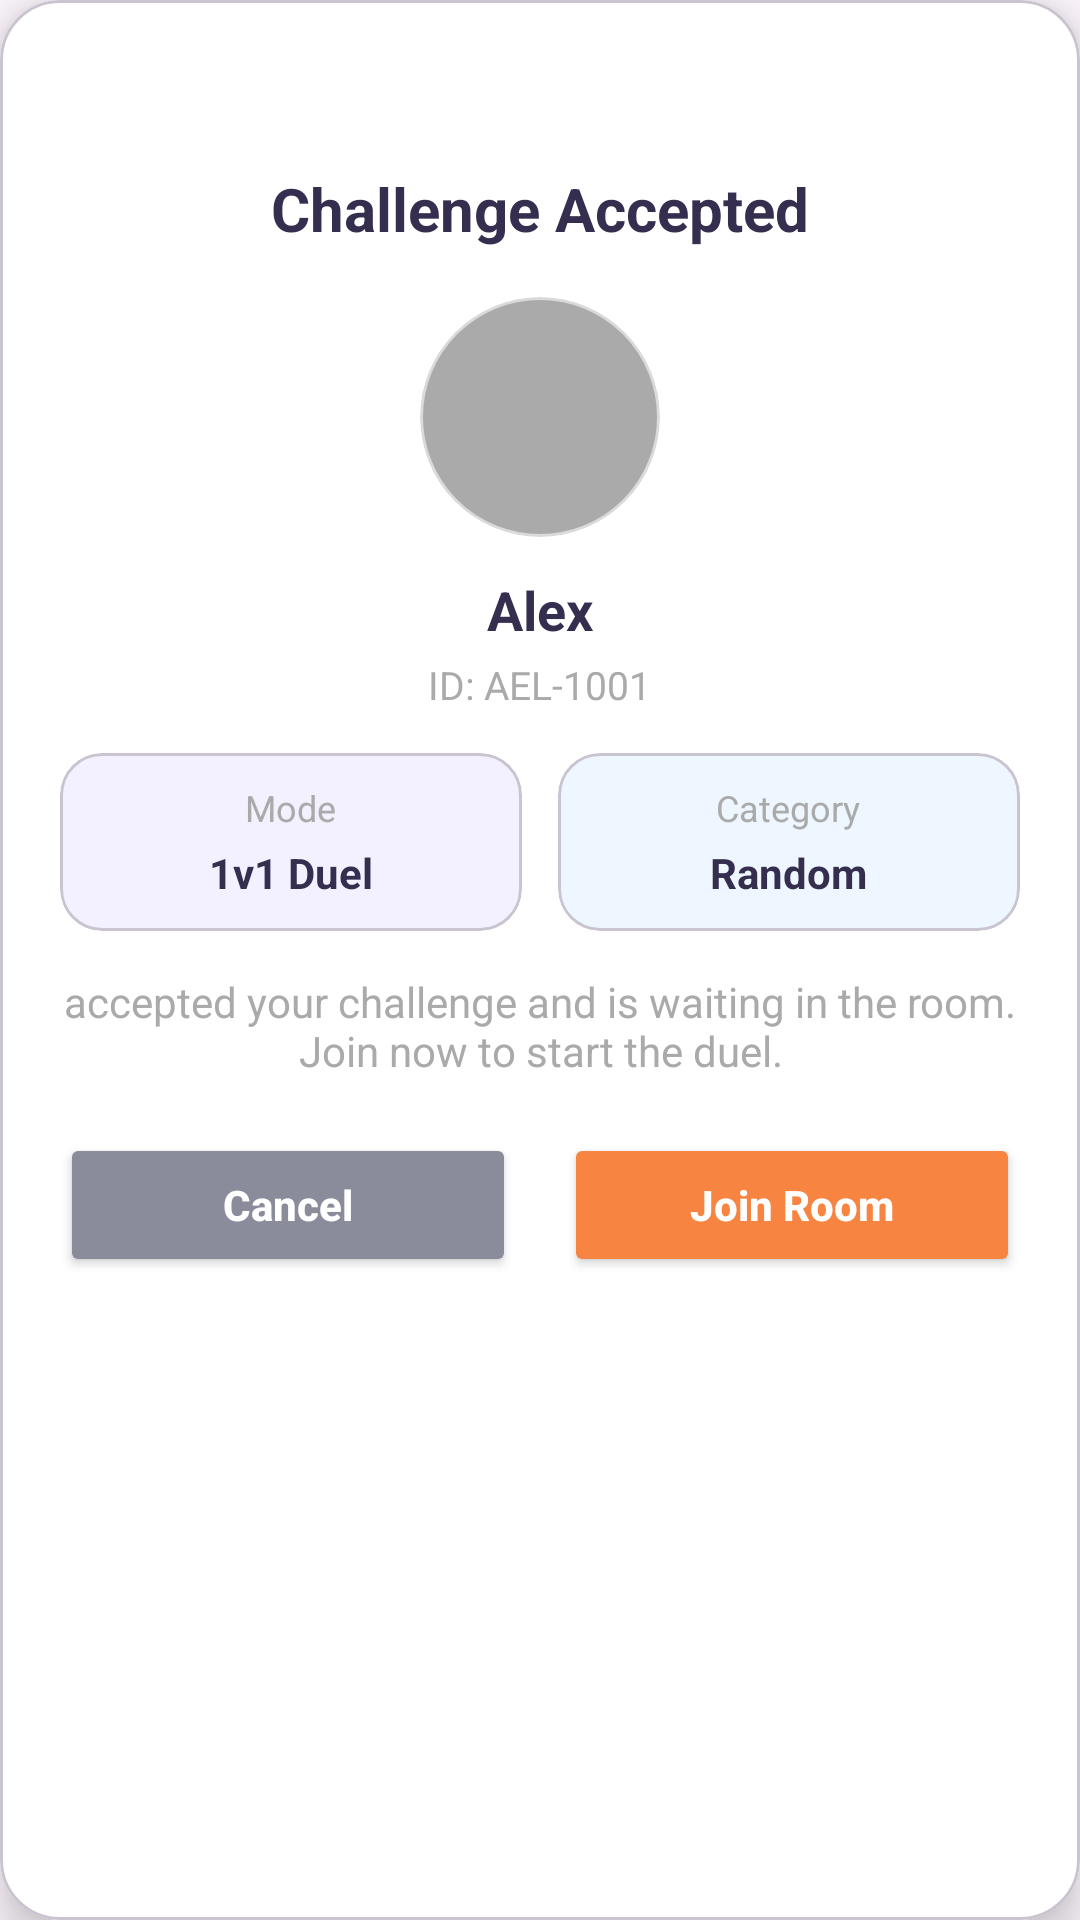

Write the Android layout XML for this screen, with the resource values it uses.
<!-- AndroidManifest.xml: application theme Theme.QuizApp -->
<!-- res/layout/dialog_challenge_accepted.xml -->
<?xml version="1.0" encoding="utf-8"?>
<com.google.android.material.card.MaterialCardView xmlns:android="http://schemas.android.com/apk/res/android"
    xmlns:app="http://schemas.android.com/apk/res-auto"
    android:layout_width="match_parent"
    android:layout_height="wrap_content"
    android:layout_margin="16dp"
    app:cardBackgroundColor="@android:color/white"
    app:cardCornerRadius="20dp"
    app:cardElevation="8dp">

    <LinearLayout
        android:layout_width="match_parent"
        android:layout_height="wrap_content"
        android:orientation="vertical"
        android:gravity="center_horizontal"
        android:padding="20dp"
        android:layout_marginTop="36dp">

        <TextView
            android:id="@+id/dialogTitle"
            android:layout_width="wrap_content"
            android:layout_height="wrap_content"
            android:text="@string/dialog_challenge_accepted_challenge_accepted"
            android:textColor="@color/color_navy_blue"
            android:textSize="20sp"
            android:textStyle="bold"
            android:layout_marginBottom="16dp" />

        <ImageView
            android:id="@+id/playerAvatar"
            android:layout_width="80dp"
            android:layout_height="80dp"
            android:layout_marginBottom="12dp"
            android:background="@drawable/bg_avatar_edit"
            android:clipToOutline="true"
            android:scaleType="centerCrop"
            android:src="@drawable/avatar_1" />

        <TextView
            android:id="@+id/playerName"
            android:layout_width="wrap_content"
            android:layout_height="wrap_content"
            android:text="@string/dialog_challenge_accepted_alex"
            android:textColor="@color/color_navy_blue"
            android:textSize="18sp"
            android:textStyle="bold" />

        <TextView
            android:id="@+id/playerId"
            android:layout_width="wrap_content"
            android:layout_height="wrap_content"
            android:layout_marginTop="4dp"
            android:layout_marginBottom="14dp"
            android:text="@string/dialog_challenge_accepted_id_ael_1001"
            android:textColor="@android:color/darker_gray"
            android:textSize="13sp" />

        <LinearLayout
            android:layout_width="match_parent"
            android:layout_height="wrap_content"
            android:orientation="horizontal"
            android:gravity="center"
            android:layout_marginBottom="14dp">

            <com.google.android.material.card.MaterialCardView
                android:layout_width="0dp"
                android:layout_height="wrap_content"
                android:layout_weight="1"
                android:layout_marginEnd="6dp"
                app:cardCornerRadius="14dp"
                app:cardElevation="0dp"
                app:cardBackgroundColor="#F3F0FF">

                <LinearLayout
                    android:layout_width="match_parent"
                    android:layout_height="wrap_content"
                    android:orientation="vertical"
                    android:gravity="center"
                    android:padding="10dp">

                    <TextView
                        android:layout_width="wrap_content"
                        android:layout_height="wrap_content"
                        android:text="@string/dialog_challenge_accepted_mode"
                        android:textColor="@android:color/darker_gray"
                        android:textSize="12sp" />

                    <TextView
                        android:id="@+id/modeTextView"
                        android:layout_width="wrap_content"
                        android:layout_height="wrap_content"
                        android:layout_marginTop="4dp"
                        android:text="@string/dialog_challenge_accepted_1v1_duel"
                        android:textColor="@color/color_navy_blue"
                        android:textSize="14sp"
                        android:textStyle="bold" />
                </LinearLayout>
            </com.google.android.material.card.MaterialCardView>

            <com.google.android.material.card.MaterialCardView
                android:layout_width="0dp"
                android:layout_height="wrap_content"
                android:layout_weight="1"
                android:layout_marginStart="6dp"
                app:cardCornerRadius="14dp"
                app:cardElevation="0dp"
                app:cardBackgroundColor="#EEF7FF">

                <LinearLayout
                    android:layout_width="match_parent"
                    android:layout_height="wrap_content"
                    android:orientation="vertical"
                    android:gravity="center"
                    android:padding="10dp">

                    <TextView
                        android:layout_width="wrap_content"
                        android:layout_height="wrap_content"
                        android:text="@string/dialog_challenge_accepted_category"
                        android:textColor="@android:color/darker_gray"
                        android:textSize="12sp" />

                    <TextView
                        android:id="@+id/categoryTextView"
                        android:layout_width="wrap_content"
                        android:layout_height="wrap_content"
                        android:layout_marginTop="4dp"
                        android:text="@string/dialog_challenge_accepted_random"
                        android:textColor="@color/color_navy_blue"
                        android:textSize="14sp"
                        android:textStyle="bold" />
                </LinearLayout>
            </com.google.android.material.card.MaterialCardView>
        </LinearLayout>

        <TextView
            android:id="@+id/dialogMessage"
            android:layout_width="match_parent"
            android:layout_height="wrap_content"
            android:gravity="center"
            android:text="@string/dialog_challenge_accepted_accepted_your_challenge_and_is_waiting_in_the_room_njoin_now_to_start_the_duel"
            android:textColor="@android:color/darker_gray"
            android:textSize="14sp"
            android:layout_marginBottom="18dp" />

        <LinearLayout
            android:layout_width="match_parent"
            android:layout_height="wrap_content"
            android:orientation="horizontal"
            android:gravity="center">

            <Button
                android:id="@+id/cancelButton"
                android:layout_width="0dp"
                android:layout_height="48dp"
                android:layout_weight="1"
                android:layout_marginEnd="8dp"
                android:backgroundTint="@color/color_text_hint"
                android:text="@string/dialog_challenge_accepted_cancel"
                android:textAllCaps="false"
                android:textColor="@android:color/white"
                android:textStyle="bold" />

            <Button
                android:id="@+id/joinButton"
                android:layout_width="0dp"
                android:layout_height="48dp"
                android:layout_weight="1"
                android:layout_marginStart="8dp"
                android:backgroundTint="@color/color_orange_primary"
                android:text="@string/dialog_challenge_accepted_join_room"
                android:textAllCaps="false"
                android:textColor="@android:color/white"
                android:textStyle="bold" />

        </LinearLayout>

    </LinearLayout>



</com.google.android.material.card.MaterialCardView>
<!-- resources referenced by this layout -->
<resources>
  <color name="color_navy_blue">#352e4f</color>
  <color name="color_orange_primary">#f78441</color>
  <color name="color_text_hint">#8a8b9b</color>
  <!-- drawable bg_avatar_edit (drawable) -->
  <?xml version="1.0" encoding="utf-8"?>
  <shape xmlns:android="http://schemas.android.com/apk/res/android">
      <solid android:color="@android:color/darker_gray"/>
      <corners android:radius="50dp"/>
      <stroke
          android:width="1dp"
          android:color="#DADADA"/>
  </shape>
  <string name="dialog_challenge_accepted_1v1_duel">1v1 Duel</string>
  <string name="dialog_challenge_accepted_accepted_your_challenge_and_is_waiting_in_the_room_njoin_now_to_start_the_duel">accepted your challenge and is waiting in the room.\nJoin now to start the duel.</string>
  <string name="dialog_challenge_accepted_alex">Alex</string>
  <string name="dialog_challenge_accepted_cancel">Cancel</string>
  <string name="dialog_challenge_accepted_category">Category</string>
  <string name="dialog_challenge_accepted_challenge_accepted">Challenge Accepted</string>
  <string name="dialog_challenge_accepted_id_ael_1001">ID: AEL-1001</string>
  <string name="dialog_challenge_accepted_join_room">Join Room</string>
  <string name="dialog_challenge_accepted_mode">Mode</string>
  <string name="dialog_challenge_accepted_random">Random</string>
  <style name="Theme.QuizApp" parent="Base.Theme.QuizApp" />
  <style name="Base.Theme.QuizApp" parent="Theme.Material3.DayNight.NoActionBar">
  
          <item name="android:statusBarColor">@android:color/transparent</item>
          <item name="android:navigationBarColor">@android:color/transparent</item>
  
          
          <item name="android:windowLightStatusBar">true</item>
  
      </style>
</resources>
